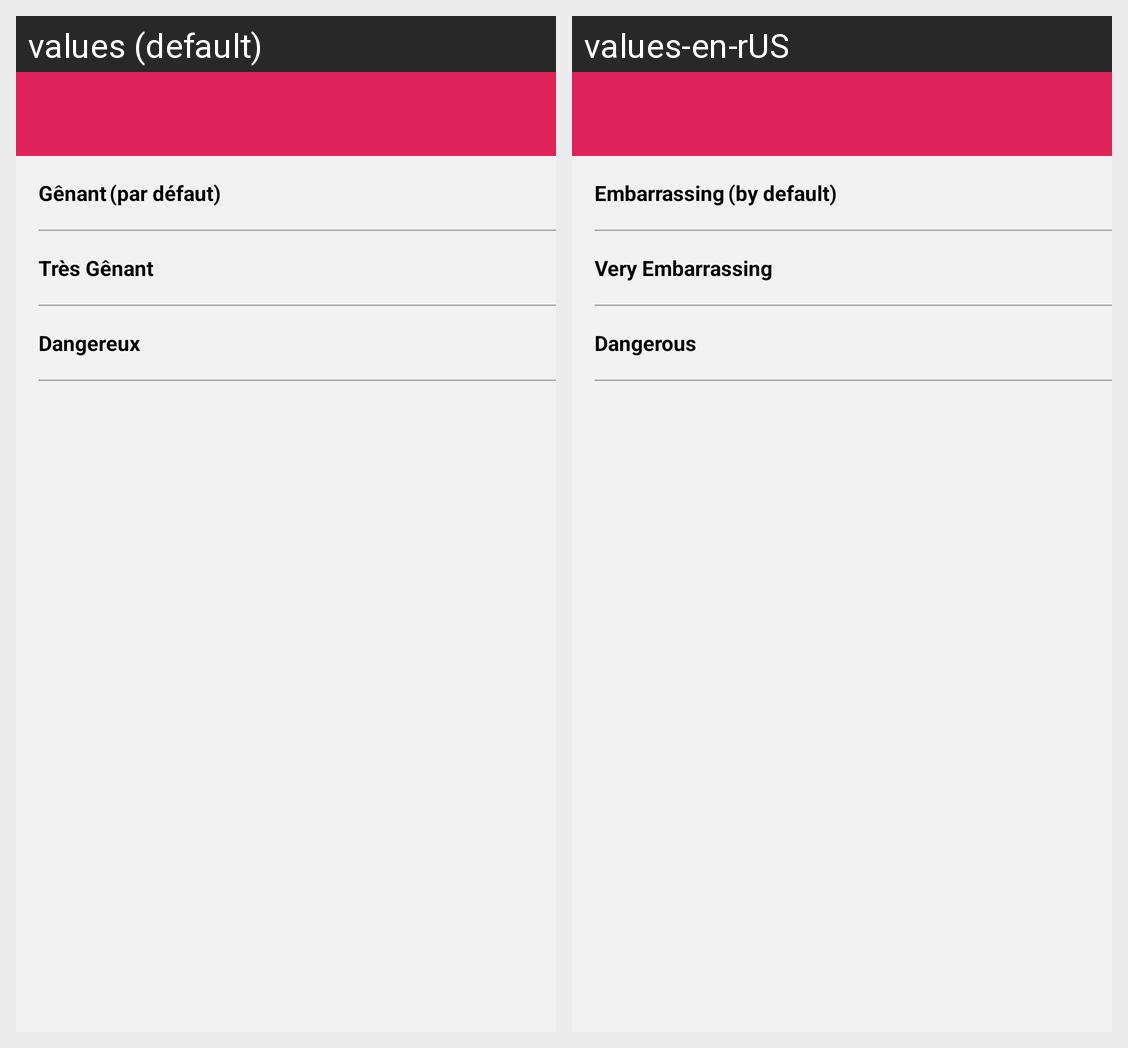

Translations of the strings shown on this Android screen, per locale in the grid:
Android screen res/layout/choose_priority_activity_layout.xml rendered under 2 locales, left to right: values (default), values-en-rUS. Device: Nexus 5 (rendered at 1080×1920; each locale shown at half size, 540×960, under a caption strip naming it); theme AppTheme.
Strings drawn on this screen, with the default value and each locale's value (text and hints the layout hard-codes, and strings that could not be matched under every locale, appear in the picture but are not listed):

text_priority_low
  values: Gênant
  values-en-rUS: Embarrassing

valeur_defaut_detail
  values: (par défaut)
  values-en-rUS: (by default)

text_priority_medium
  values: Très Gênant
  values-en-rUS: Very Embarrassing

text_priority_high
  values: Dangereux
  values-en-rUS: Dangerous
